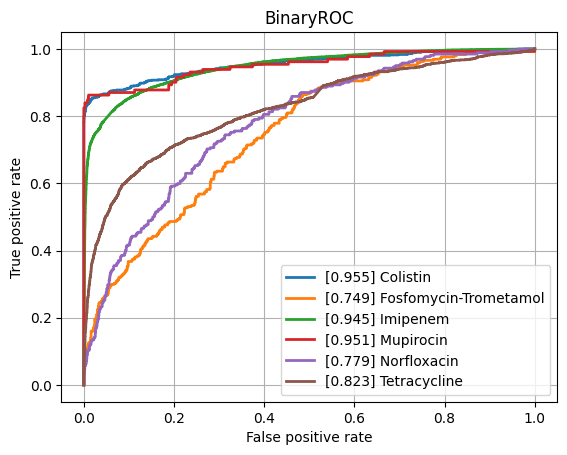

The file beside this chart, header and first rows:
class, ROCAUC, n_positives, n_negatives
Amikacin, 0.9269, 1075, 5421
Amoxicillin-Clavulanic acid, 0.8692, 4254, 5986
Ampicillin, 0.8884, 9978, 5636
Ampicillin-Amoxicillin, 0.9016, 5536, 1019
Cefazolin, 0.9084, 975, 1189
Cefepime, 0.8926, 3567, 8056
Cefpodoxime, 0.873, 518, 911
Ceftazidime, 0.8515, 4409, 11920
Ceftriaxone, 0.8571, 3712, 10180
Cefuroxime, 0.9308, 6471, 1774
Ciprofloxacin, 0.8436, 6658, 16406
Clindamycin, 0.8673, 5726, 5648
Colistin, 0.9546, 785, 3593
Cotrimoxazole, 0.8416, 7923, 17280
Ertapenem, 0.8334, 137, 5429
Erythromycin, 0.8666, 5710, 4602
Fosfomycin, 0.8604, 1823, 6882
Fosfomycin-Trometamol, 0.7491, 294, 995
Fusidic acid, 0.8354, 856, 1912
Gentamicin, 0.932, 9207, 11434
Imipenem, 0.9449, 7718, 15763
Levofloxacin, 0.9051, 3332, 5817
Meropenem, 0.9046, 2349, 15915
Mupirocin, 0.9505, 131, 1243
Nitrofurantoin, 0.8959, 403, 3108
Norfloxacin, 0.7792, 262, 1498
Oxacillin, 0.8894, 2776, 3989
Penicillin, 0.8993, 2967, 1008
Piperacillin-Tazobactam, 0.8437, 6304, 13567
Rifampicin, 0.8473, 280, 7051
Teicoplanin, 0.8575, 69, 1800
Tetracycline, 0.8231, 1780, 5327
Tobramycin, 0.9096, 1231, 4364
Vancomycin, 0.9419, 638, 12531
micro, 0.9114, , 
macro, 0.8787, , 
